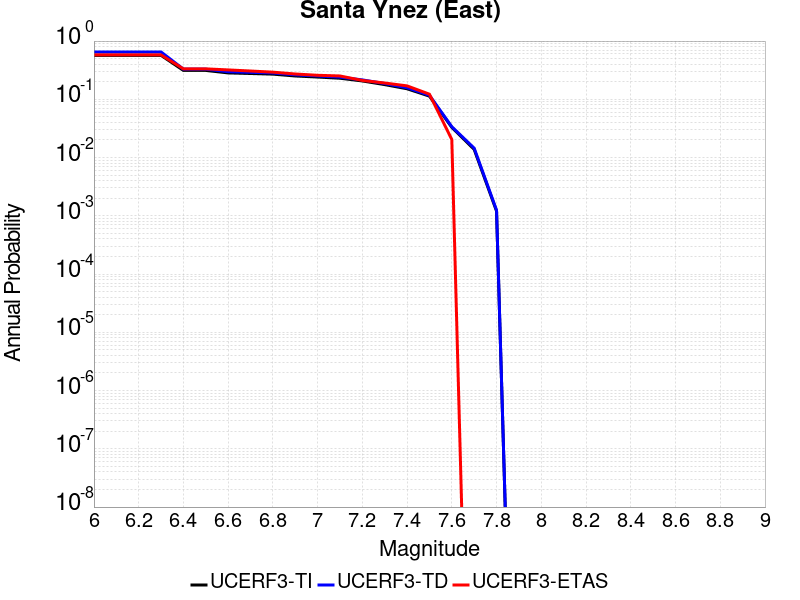

The table this chart was drawn from, first rows:
Magnitude, UCERF3-TI Prob, UCERF3-TD Prob, UCERF3-ETAS Prob
6.0, 0.5691, 0.6505, 0.5782
6.1, 0.5691, 0.6505, 0.5782
6.2, 0.5691, 0.6505, 0.5782
6.3, 0.5691, 0.6505, 0.5782
6.4, 0.3133, 0.3293, 0.3333
6.5, 0.3133, 0.3293, 0.3333
6.6, 0.2839, 0.2976, 0.3197
6.7, 0.2775, 0.2907, 0.3061
6.8, 0.2706, 0.2834, 0.2925
6.9, 0.2515, 0.2631, 0.2721
7.0, 0.2412, 0.252, 0.2585
7.1, 0.2301, 0.2402, 0.2517
7.2, 0.2067, 0.2154, 0.2109
7.3, 0.1788, 0.1866, 0.1905
7.4, 0.1518, 0.1578, 0.1701
7.5, 0.1133, 0.1172, 0.1224
7.6, 0.03299, 0.03383, 0.02041
7.7, 0.01381, 0.01451, 0.0
7.8, 0.001203, 0.00125, 0.0
